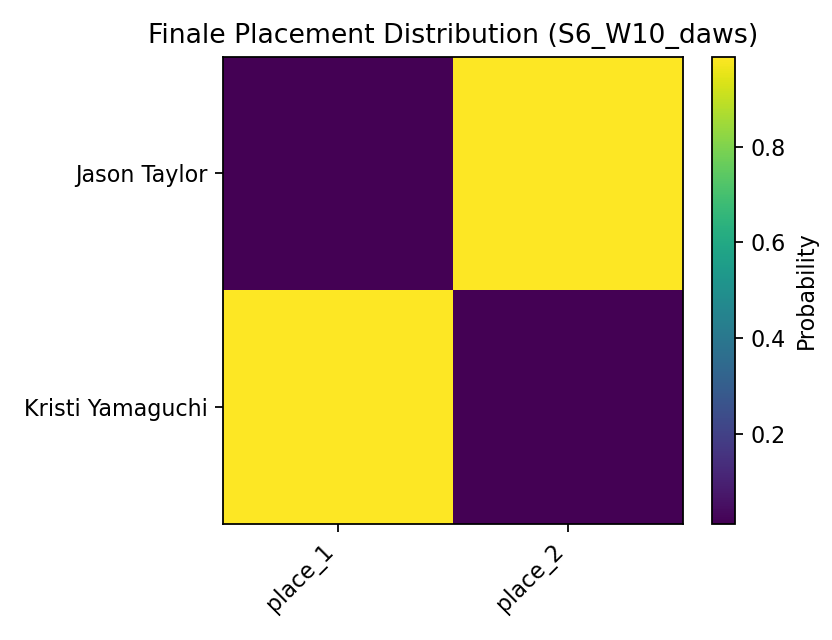

Source data for this figure (header and first rows):
, place_1, place_2
Jason Taylor, 0.0115, 0.9885
Kristi Yamaguchi, 0.9885, 0.0115
